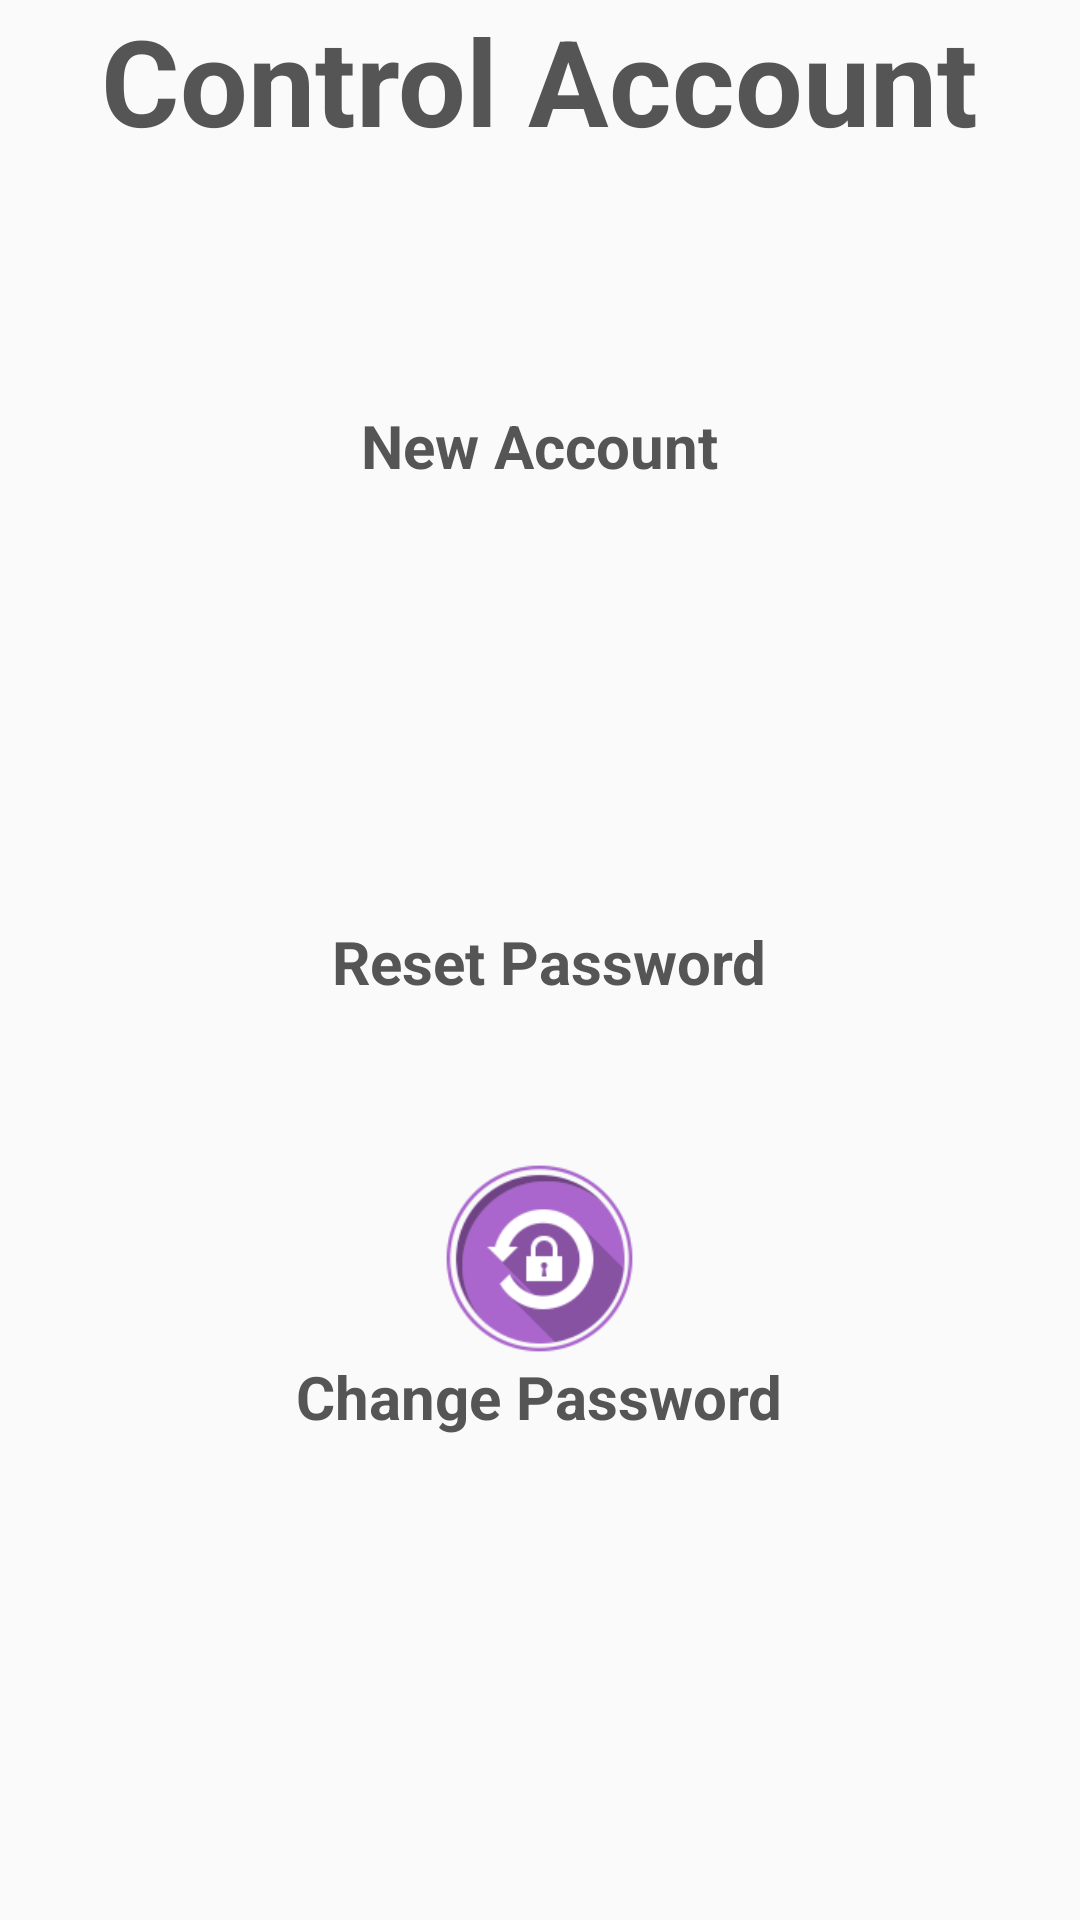

Here is an Android app screen rendered from its layout file. Give the layout XML and the strings, colors and styles it references.
<!-- AndroidManifest.xml: application theme AppTheme -->
<!-- res/layout/fragment_account.xml -->
<RelativeLayout xmlns:android="http://schemas.android.com/apk/res/android"
    xmlns:tools="http://schemas.android.com/tools"
    android:layout_width="match_parent"
    android:layout_height="match_parent"
    tools:context="Fragment.AccountFragment">

    
    <ImageButton
        android:id="@+id/imagebutton_createaccount"
        android:layout_width="65dp"
        android:layout_height="65dp"
        android:layout_alignParentTop="true"
        android:layout_centerHorizontal="true"
        android:layout_marginTop="70dp"
        android:background="@drawable/ic_newaccount"
        android:text="New Account" />

    <TextView
        android:id="@+id/textView5"
        android:layout_width="wrap_content"
        android:layout_height="wrap_content"
        android:layout_below="@+id/imagebutton_createaccount"
        android:layout_centerHorizontal="true"
        android:layout_centerVertical="true"
        android:layout_marginLeft="150dp"
        android:layout_marginTop="0dp"
        android:text="New Account"
        android:textColor="@color/colorText"
        android:textSize="20dp"
        android:textStyle="bold" />

    <ImageButton
        android:id="@+id/imagebutton_resetpass"
        android:layout_width="65dp"
        android:layout_height="65dp"
        android:layout_alignStart="@+id/imagebutton_createaccount"
        android:layout_below="@+id/textView5"
        android:layout_centerHorizontal="true"
        android:layout_centerVertical="true"
        android:layout_marginTop="80dp"
        android:background="@drawable/ic_resetpass"
        android:text="Reset Password" />

    <TextView
        android:id="@+id/textview"
        android:layout_width="wrap_content"
        android:layout_height="wrap_content"
        android:layout_alignBottom="@+id/imagebutton_resetpass"
        android:layout_alignStart="@+id/textView5"
        android:layout_below="@+id/imagebutton_resetpass"
        android:layout_centerVertical="true"
        android:layout_marginBottom="-30dp"
        android:layout_marginLeft="-10dp"
        android:text="Reset Password"
        android:textColor="@color/colorText"
        android:textSize="20dp"
        android:textStyle="bold" />

    <ImageButton
        android:id="@+id/imagebutton_changepass"
        android:layout_width="65dp"
        android:layout_height="65dp"
        android:layout_below="@+id/textview"
        android:layout_centerHorizontal="true"
        android:layout_marginTop="80dp"
        android:background="@drawable/ic_changepass" />

    <TextView
        android:layout_width="wrap_content"
        android:layout_height="wrap_content"
        android:textAppearance="?android:attr/textAppearanceSmall"
        android:text="Change Password"
        android:id="@+id/textView44"
        android:layout_below="@+id/imagebutton_changepass"
        android:layout_centerHorizontal="true"
        android:textColor="@color/colorText"
        android:textSize="20dp"
        android:textStyle="bold" />

    <TextView
        android:layout_width="wrap_content"
        android:layout_height="wrap_content"
        android:textAppearance="?android:attr/textAppearanceSmall"
        android:text="Control Account"
        android:id="@+id/textView45"
        android:layout_alignParentTop="true"
        android:layout_centerHorizontal="true"
        android:textColor="@color/colorText"
        android:textSize="40dp"
        android:textStyle="bold" />


</RelativeLayout>
<!-- resources referenced by this layout -->
<resources>
  <color name="colorText">#555555</color>
  <!-- drawable ic_changepass: png bitmap (drawable, 9656 bytes) -->
  <style name="AppTheme" parent="Theme.AppCompat.Light.DarkActionBar">
          
          <item name="colorPrimary">@color/colorPrimary</item>
          <item name="colorPrimaryDark">@color/colorPrimaryDark</item>
          <item name="colorAccent">@color/colorAccent</item>
      </style>
  <color name="colorPrimary">#4F5A6D</color>
  <color name="colorPrimaryDark">#ffffff</color>
  <color name="colorAccent">#6ab344</color>
</resources>
